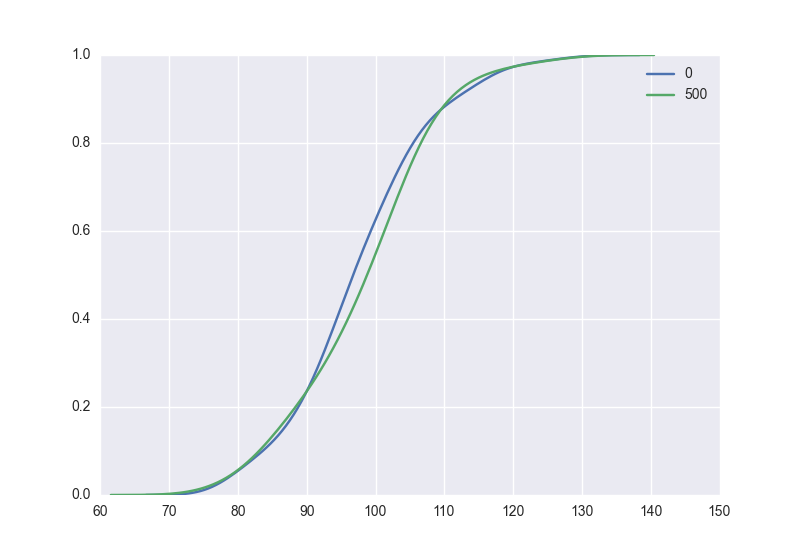

Source data for this figure (header and first rows):
name, sf, N, num_trials, gamma_0, gamma_0_new, gamma_1, d, fpt, k, alive
r_500_100_0, r, 500, 100, 0.003, 0.03, 0.0, 0.0, 95, 0, 0
r_500_100_0, r, 500, 100, 0.003, 0.03, 0.0, 0.0, 96, 0, 0
r_500_100_0, r, 500, 100, 0.003, 0.03, 0.0, 0.0, 103, 0, 0
r_500_100_0, r, 500, 100, 0.003, 0.03, 0.0, 0.0, 79, 0, 0
r_500_100_0, r, 500, 100, 0.003, 0.03, 0.0, 0.0, 95, 0, 0
r_500_100_0, r, 500, 100, 0.003, 0.03, 0.0, 0.0, 102, 0, 0
r_500_100_0, r, 500, 100, 0.003, 0.03, 0.0, 0.0, 98, 0, 0
r_500_100_0, r, 500, 100, 0.003, 0.03, 0.0, 0.0, 97, 0, 0
r_500_100_0, r, 500, 100, 0.003, 0.03, 0.0, 0.0, 113, 0, 0
r_500_100_0, r, 500, 100, 0.003, 0.03, 0.0, 0.0, 94, 0, 0
r_500_100_0, r, 500, 100, 0.003, 0.03, 0.0, 0.0, 87, 0, 0
r_500_100_0, r, 500, 100, 0.003, 0.03, 0.0, 0.0, 93, 0, 0
r_500_100_0, r, 500, 100, 0.003, 0.03, 0.0, 0.0, 80, 0, 0
r_500_100_0, r, 500, 100, 0.003, 0.03, 0.0, 0.0, 108, 0, 0
r_500_100_0, r, 500, 100, 0.003, 0.03, 0.0, 0.0, 104, 0, 0
r_500_100_0, r, 500, 100, 0.003, 0.03, 0.0, 0.0, 96, 0, 0
r_500_100_0, r, 500, 100, 0.003, 0.03, 0.0, 0.0, 101, 0, 0
r_500_100_0, r, 500, 100, 0.003, 0.03, 0.0, 0.0, 104, 0, 0
r_500_100_0, r, 500, 100, 0.003, 0.03, 0.0, 0.0, 124, 0, 0
r_500_100_0, r, 500, 100, 0.003, 0.03, 0.0, 0.0, 93, 0, 0
r_500_100_0, r, 500, 100, 0.003, 0.03, 0.0, 0.0, 88, 0, 0
r_500_100_0, r, 500, 100, 0.003, 0.03, 0.0, 0.0, 110, 0, 0
r_500_100_0, r, 500, 100, 0.003, 0.03, 0.0, 0.0, 92, 0, 0
r_500_100_0, r, 500, 100, 0.003, 0.03, 0.0, 0.0, 103, 0, 0
r_500_100_0, r, 500, 100, 0.003, 0.03, 0.0, 0.0, 99, 0, 0
r_500_100_0, r, 500, 100, 0.003, 0.03, 0.0, 0.0, 89, 0, 0
r_500_100_0, r, 500, 100, 0.003, 0.03, 0.0, 0.0, 93, 0, 0
r_500_100_0, r, 500, 100, 0.003, 0.03, 0.0, 0.0, 92, 0, 0
r_500_100_0, r, 500, 100, 0.003, 0.03, 0.0, 0.0, 77, 0, 0
r_500_100_0, r, 500, 100, 0.003, 0.03, 0.0, 0.0, 106, 0, 0
r_500_100_0, r, 500, 100, 0.003, 0.03, 0.0, 0.0, 95, 0, 0
r_500_100_0, r, 500, 100, 0.003, 0.03, 0.0, 0.0, 117, 0, 0
r_500_100_0, r, 500, 100, 0.003, 0.03, 0.0, 0.0, 89, 0, 0
r_500_100_0, r, 500, 100, 0.003, 0.03, 0.0, 0.0, 100, 0, 0
r_500_100_0, r, 500, 100, 0.003, 0.03, 0.0, 0.0, 86, 0, 0
r_500_100_0, r, 500, 100, 0.003, 0.03, 0.0, 0.0, 104, 0, 0
r_500_100_0, r, 500, 100, 0.003, 0.03, 0.0, 0.0, 117, 0, 0
r_500_100_0, r, 500, 100, 0.003, 0.03, 0.0, 0.0, 90, 0, 0
r_500_100_0, r, 500, 100, 0.003, 0.03, 0.0, 0.0, 95, 0, 0
r_500_100_0, r, 500, 100, 0.003, 0.03, 0.0, 0.0, 115, 0, 0
r_500_100_0, r, 500, 100, 0.003, 0.03, 0.0, 0.0, 98, 0, 0
r_500_100_0, r, 500, 100, 0.003, 0.03, 0.0, 0.0, 88, 0, 0
r_500_100_0, r, 500, 100, 0.003, 0.03, 0.0, 0.0, 95, 0, 0
r_500_100_0, r, 500, 100, 0.003, 0.03, 0.0, 0.0, 100, 0, 0
r_500_100_0, r, 500, 100, 0.003, 0.03, 0.0, 0.0, 95, 0, 0
r_500_100_0, r, 500, 100, 0.003, 0.03, 0.0, 0.0, 100, 0, 0
r_500_100_0, r, 500, 100, 0.003, 0.03, 0.0, 0.0, 98, 0, 0
r_500_100_0, r, 500, 100, 0.003, 0.03, 0.0, 0.0, 88, 0, 0
r_500_100_0, r, 500, 100, 0.003, 0.03, 0.0, 0.0, 100, 0, 0
r_500_100_0, r, 500, 100, 0.003, 0.03, 0.0, 0.0, 94, 0, 0
r_500_100_0, r, 500, 100, 0.003, 0.03, 0.0, 0.0, 103, 0, 0
r_500_100_0, r, 500, 100, 0.003, 0.03, 0.0, 0.0, 92, 0, 0
r_500_100_0, r, 500, 100, 0.003, 0.03, 0.0, 0.0, 97, 0, 0
r_500_100_0, r, 500, 100, 0.003, 0.03, 0.0, 0.0, 81, 0, 0
r_500_100_0, r, 500, 100, 0.003, 0.03, 0.0, 0.0, 92, 0, 0
r_500_100_0, r, 500, 100, 0.003, 0.03, 0.0, 0.0, 95, 0, 0
r_500_100_0, r, 500, 100, 0.003, 0.03, 0.0, 0.0, 102, 0, 0
r_500_100_0, r, 500, 100, 0.003, 0.03, 0.0, 0.0, 107, 0, 0
r_500_100_0, r, 500, 100, 0.003, 0.03, 0.0, 0.0, 81, 0, 0
r_500_100_0, r, 500, 100, 0.003, 0.03, 0.0, 0.0, 115, 0, 0
... 140 more rows
